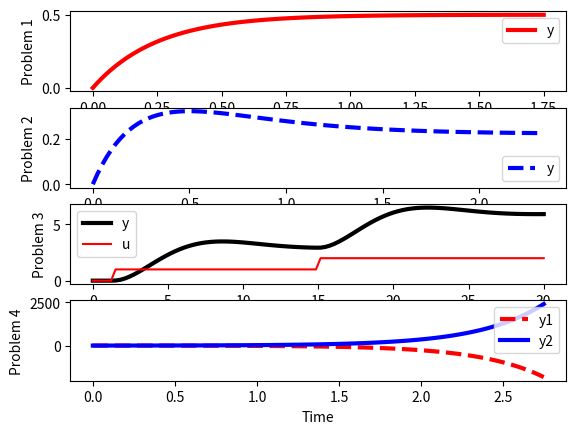

Source code (Python):
import numpy as np
from scipy import signal

# problem 1
A = [-4.0]
B = [2.0]
C = [1.0]
D = [0.0]
sys1 = signal.StateSpace(A,B,C,D)
t1,y1 = signal.step(sys1)

# problem 2
A = [[-3.0,0.0],[-2.0,-3.0]]
print(np.linalg.eig(A)[0])
B = [[4.0],[0.0]]
C = [0.5,0.5]
D = [0.0]
sys2 = signal.StateSpace(A,B,C,D)
t2,y2 = signal.step(sys2)

# problem 3
A = [[0.0,1.0],[-0.25,-0.5]]
print(np.linalg.eig(A)[0])
B = [[0.0],[0.75]]
C = [1.0,0.0]
D = [0.0]
sys3 = signal.StateSpace(A,B,C,D)
t = np.linspace(0,30,100)
u = np.zeros(len(t))
u[5:50] = 1.0 # first step input
u[50:] = 2.0  # second step input
t3,y3,x3 = signal.lsim(sys3,u,t)

# problem 4
A = [[-2.0,-6.0],[-8.0,-8.0]]
print(np.linalg.eig(A)[0])
B = [[8.0],[0.0]]
C = [[0.0,1.0],[1.0,0.0]]
D = [[0.0],[0.0]]
sys4 = signal.StateSpace(A,B,C,D)
t4,y4 = signal.step(sys4)

import matplotlib.pyplot as plt
plt.figure(1)
plt.subplot(4,1,1)
plt.plot(t1,y1,'r-',linewidth=3)
plt.ylabel('Problem 1')
plt.legend(['y'],loc='best')
plt.subplot(4,1,2)
plt.plot(t2,y2,'b--',linewidth=3)
plt.ylabel('Problem 2')
plt.legend(['y'],loc='best')
plt.subplot(4,1,3)
plt.plot(t3,y3,'k-',linewidth=3)
plt.plot(t,u,'r-')
plt.ylabel('Problem 3')
plt.legend(['y','u'],loc='best')
plt.subplot(4,1,4)
plt.plot(t4,y4[:,0]+2.0,'r--',linewidth=3)
plt.plot(t4,y4[:,1]+2.0,'b-',linewidth=3)
plt.legend(['y1','y2'],loc='best')
plt.ylabel('Problem 4')
plt.xlabel('Time')
plt.show()
